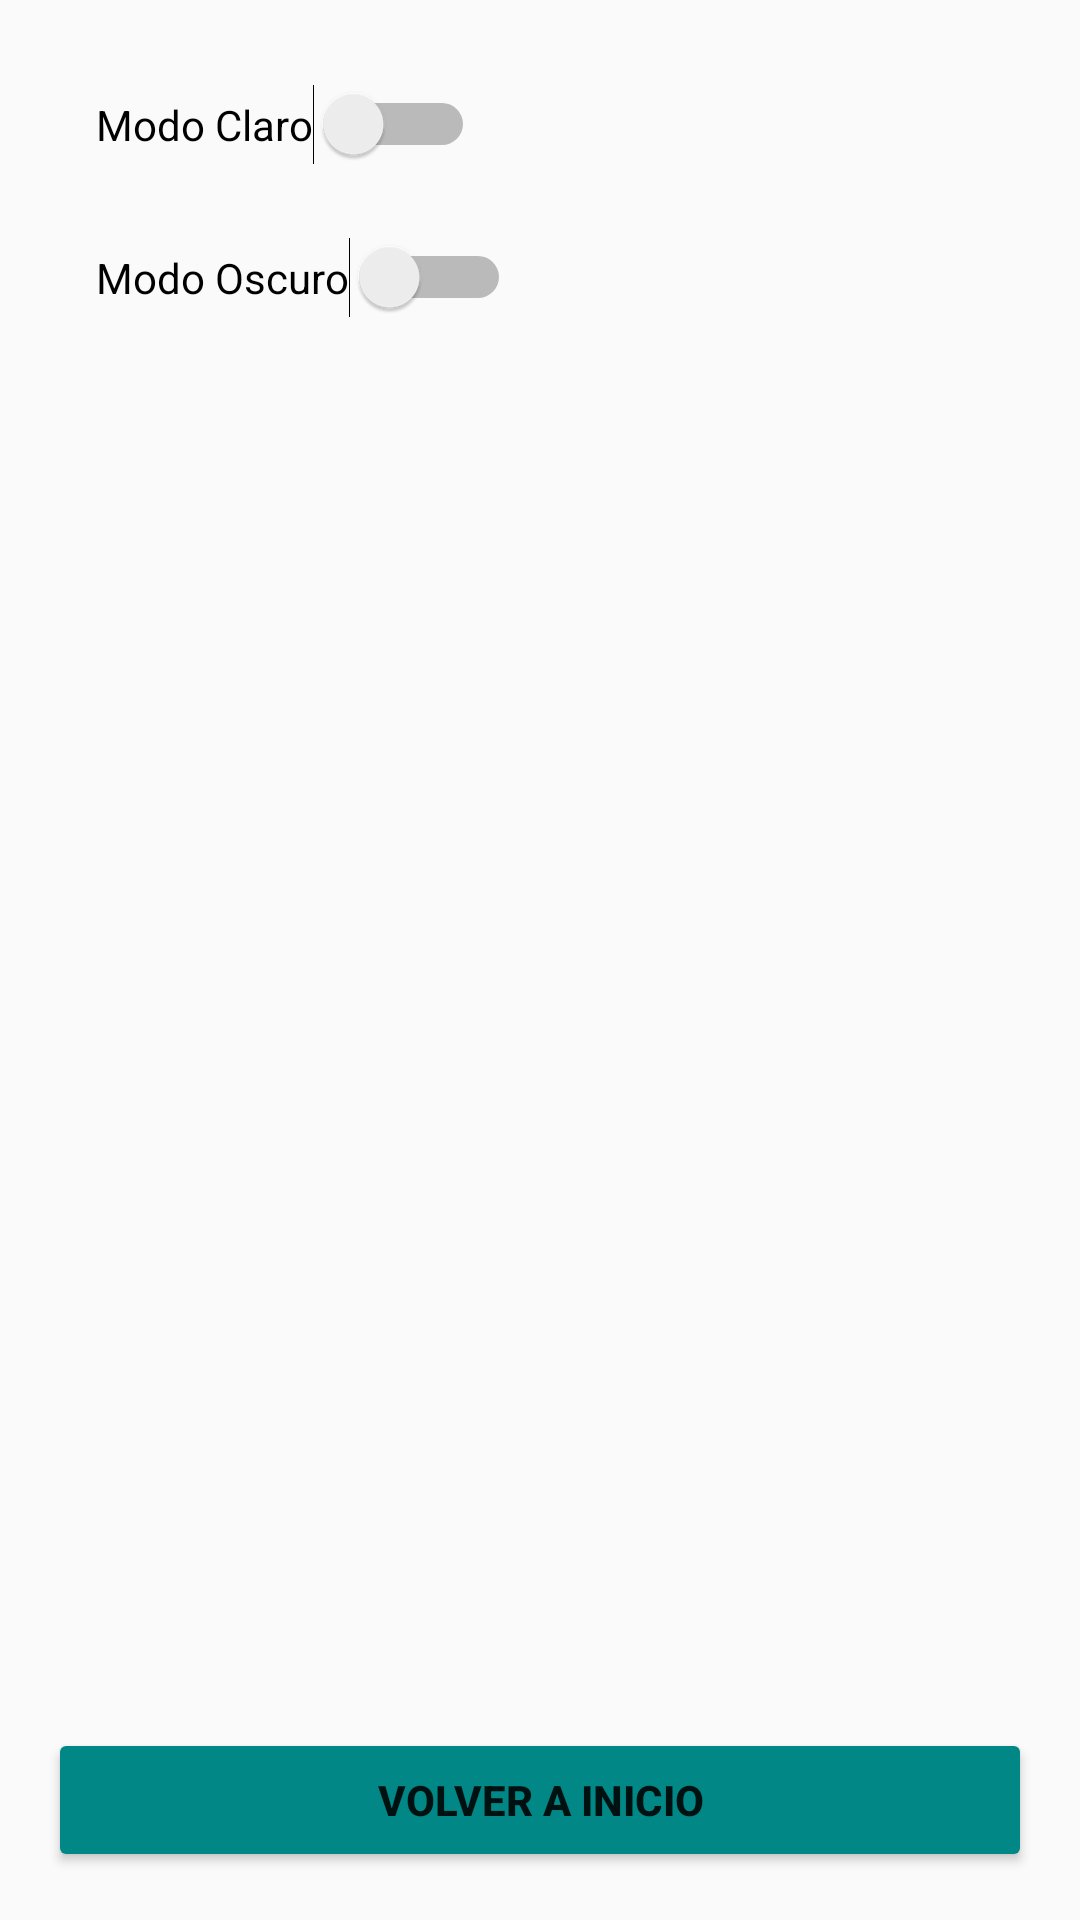

Here is an Android app screen rendered from its layout file. Give the layout XML and the strings, colors and styles it references.
<!-- AndroidManifest.xml: activity theme AppTheme -->
<!-- res/layout/activity_ajustes.xml -->
<?xml version="1.0" encoding="utf-8"?>
<LinearLayout xmlns:android="http://schemas.android.com/apk/res/android"
    android:layout_width="match_parent"
    android:layout_height="match_parent"
    android:orientation="vertical"
    android:padding="16dp">

    
    <Switch
        android:id="@+id/switchLightMode"
        android:layout_width="wrap_content"
        android:layout_height="wrap_content"
        android:padding="16dp"
        android:text="Modo Claro"/>

    
    <Switch
        android:id="@+id/switchDarkMode"
        android:layout_width="wrap_content"
        android:layout_height="wrap_content"
        android:padding="16dp"
        android:text="Modo Oscuro"/>

    
    <androidx.recyclerview.widget.RecyclerView
        android:id="@+id/recyclerView"
        android:layout_width="match_parent"
        android:layout_height="0dp"
        android:layout_weight="1"/>

    
    <Button
        android:id="@+id/btnVolverInicio"
        android:layout_width="match_parent"
        android:layout_height="wrap_content"
        android:backgroundTint="@color/teal_700"
        android:textStyle="bold"
        android:text="Volver a Inicio" />

</LinearLayout>
<!-- resources referenced by this layout -->
<resources>
  <color name="teal_700">#FF018786</color>
  <style name="AppTheme" parent="Theme.AppCompat.Light.NoActionBar">
          <item name="colorPrimary">@color/teal_700</item>
          <item name="colorPrimaryDark">@color/teal_900</item>
          <item name="colorAccent">@color/teal_200</item>
      </style>
  <color name="teal_900">#FF015F9D</color>
  <color name="teal_200">#072F2B</color>
</resources>
